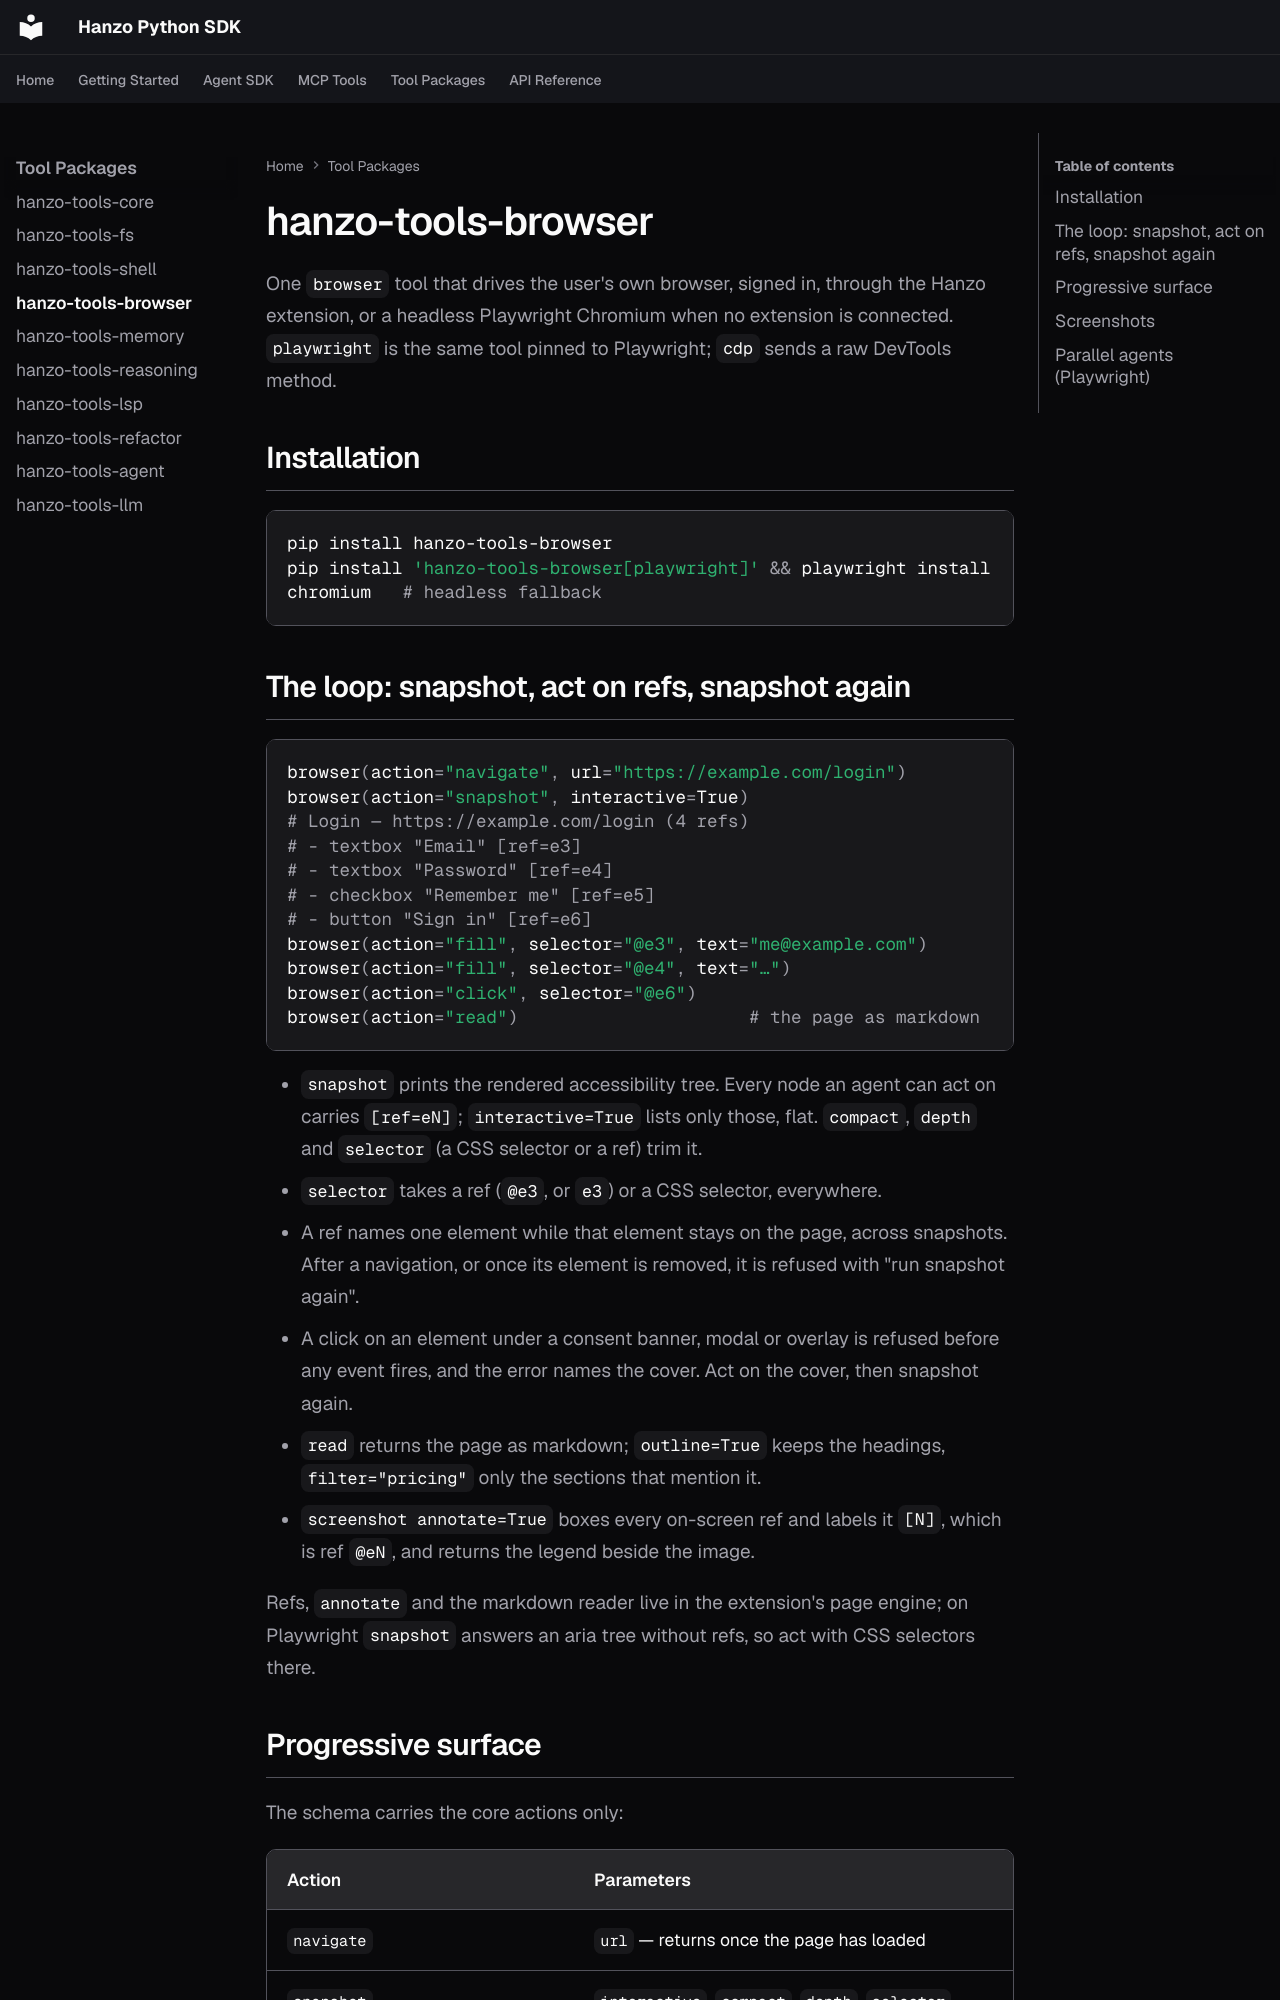

repository: hanzoai/python-sdk · page: tools/browser/index.html · generator: mkdocs

# hanzo-tools-browser

One `browser` tool that drives the user's own browser, signed in, through the
Hanzo extension, or a headless Playwright Chromium when no extension is
connected. `playwright` is the same tool pinned to Playwright; `cdp` sends a raw
DevTools method.

## Installation

```bash
pip install hanzo-tools-browser
pip install 'hanzo-tools-browser[playwright]' && playwright install chromium   # headless fallback
```

## The loop: snapshot, act on refs, snapshot again

```python
browser(action="navigate", url="https://example.com/login")
browser(action="snapshot", interactive=True)
# Login — https://example.com/login (4 refs)
# - textbox "Email" [ref=e3]
# - textbox "Password" [ref=e4]
# - checkbox "Remember me" [ref=e5]
# - button "Sign in" [ref=e6]
browser(action="fill", selector="@e3", text="me@example.com")
browser(action="fill", selector="@e4", text="…")
browser(action="click", selector="@e6")
browser(action="read")                      # the page as markdown
```

- `snapshot` prints the rendered accessibility tree. Every node an agent can act
  on carries `[ref=eN]`; `interactive=True` lists only those, flat. `compact`,
  `depth` and `selector` (a CSS selector or a ref) trim it.
- `selector` takes a ref (`@e3`, or `e3`) or a CSS selector, everywhere.
- A ref names one element while that element stays on the page, across
  snapshots. After a navigation, or once its element is removed, it is refused
  with "run snapshot again".
- A click on an element under a consent banner, modal or overlay is refused
  before any event fires, and the error names the cover. Act on the cover, then
  snapshot again.
- `read` returns the page as markdown; `outline=True` keeps the headings,
  `filter="pricing"` only the sections that mention it.
- `screenshot annotate=True` boxes every on-screen ref and labels it `[N]`,
  which is ref `@eN`, and returns the legend beside the image.

Refs, `annotate` and the markdown reader live in the extension's page engine;
on Playwright `snapshot` answers an aria tree without refs, so act with CSS
selectors there.
